Photos from the image-classification dataset "dataset0" in the GitHub repository rabzgg/klasifikasi-kematangan-pisang. Its 3 classes are: ripe banana, unripe banana, very ripe banana.

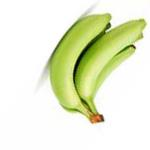
Label: unripe banana

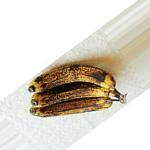
Label: very ripe banana

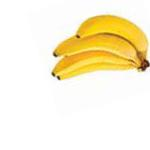
Label: ripe banana

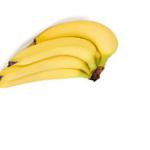
Label: ripe banana

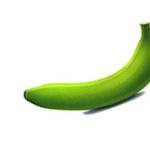
Label: unripe banana

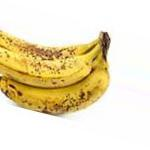
Label: very ripe banana
